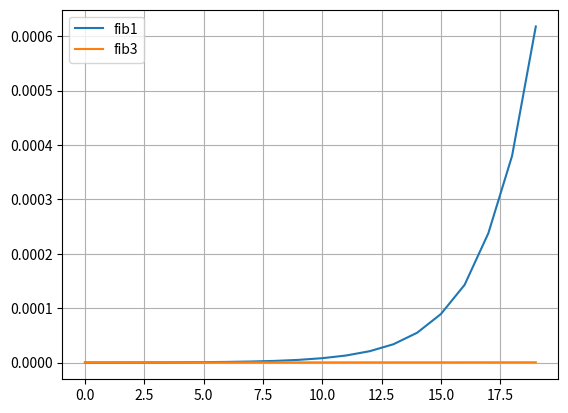

Python code for this plot:
# from rcviz import CallGraph, viz
# from functools import lru_cache
import time
from matplotlib import pyplot as plt

cache = {}

# cg = CallGraph(filename="fib8.png")


def fib1(n):
    assert n >= 0
    return n if n <= 1 else fib1(n - 1) + fib1(n - 2)


# @viz(cg)
def fib2(n):
    assert n >= 0
    if n not in cache:
        cache[n] = n if n <= 1 else fib2(n - 1) + fib2(n - 2)
    return cache[n]


def memo(f):
    cache = {}
    def inner(n):
        if n not in cache:
            cache[n] = f(n)
        return cache[n]
    return inner


def fib3(n):
    assert n >= 0
    f0, f1 = 0, 1
    for i in range(n-1):
        f0, f1 = f1, f0 + f1
    return f1


def timed(f, *args, n_iter=100):
    acc = float("inf")
    for i in range(n_iter):
        t0 = time.perf_counter()
        f(*args)
        t1 = time.perf_counter()
        acc = min(acc, t1 - t0)
    return acc


def compare(fs, args):
    for f in fs:
        plt.plot(args, [timed(f, arg) for arg in args], label=f.__name__)
        plt.legend()
        plt.grid(True)
        plt.show()


if __name__ == '__main__':
    compare([fib1, fib3], list(range(20)))
    # compare([fib3], list(range(200)))
    # fib1 = lru_cache(maxsize=None)(fib1)
    # fib1 = memo(fib1)
    # print(timed(fib3, 800))
    # cg.render()
